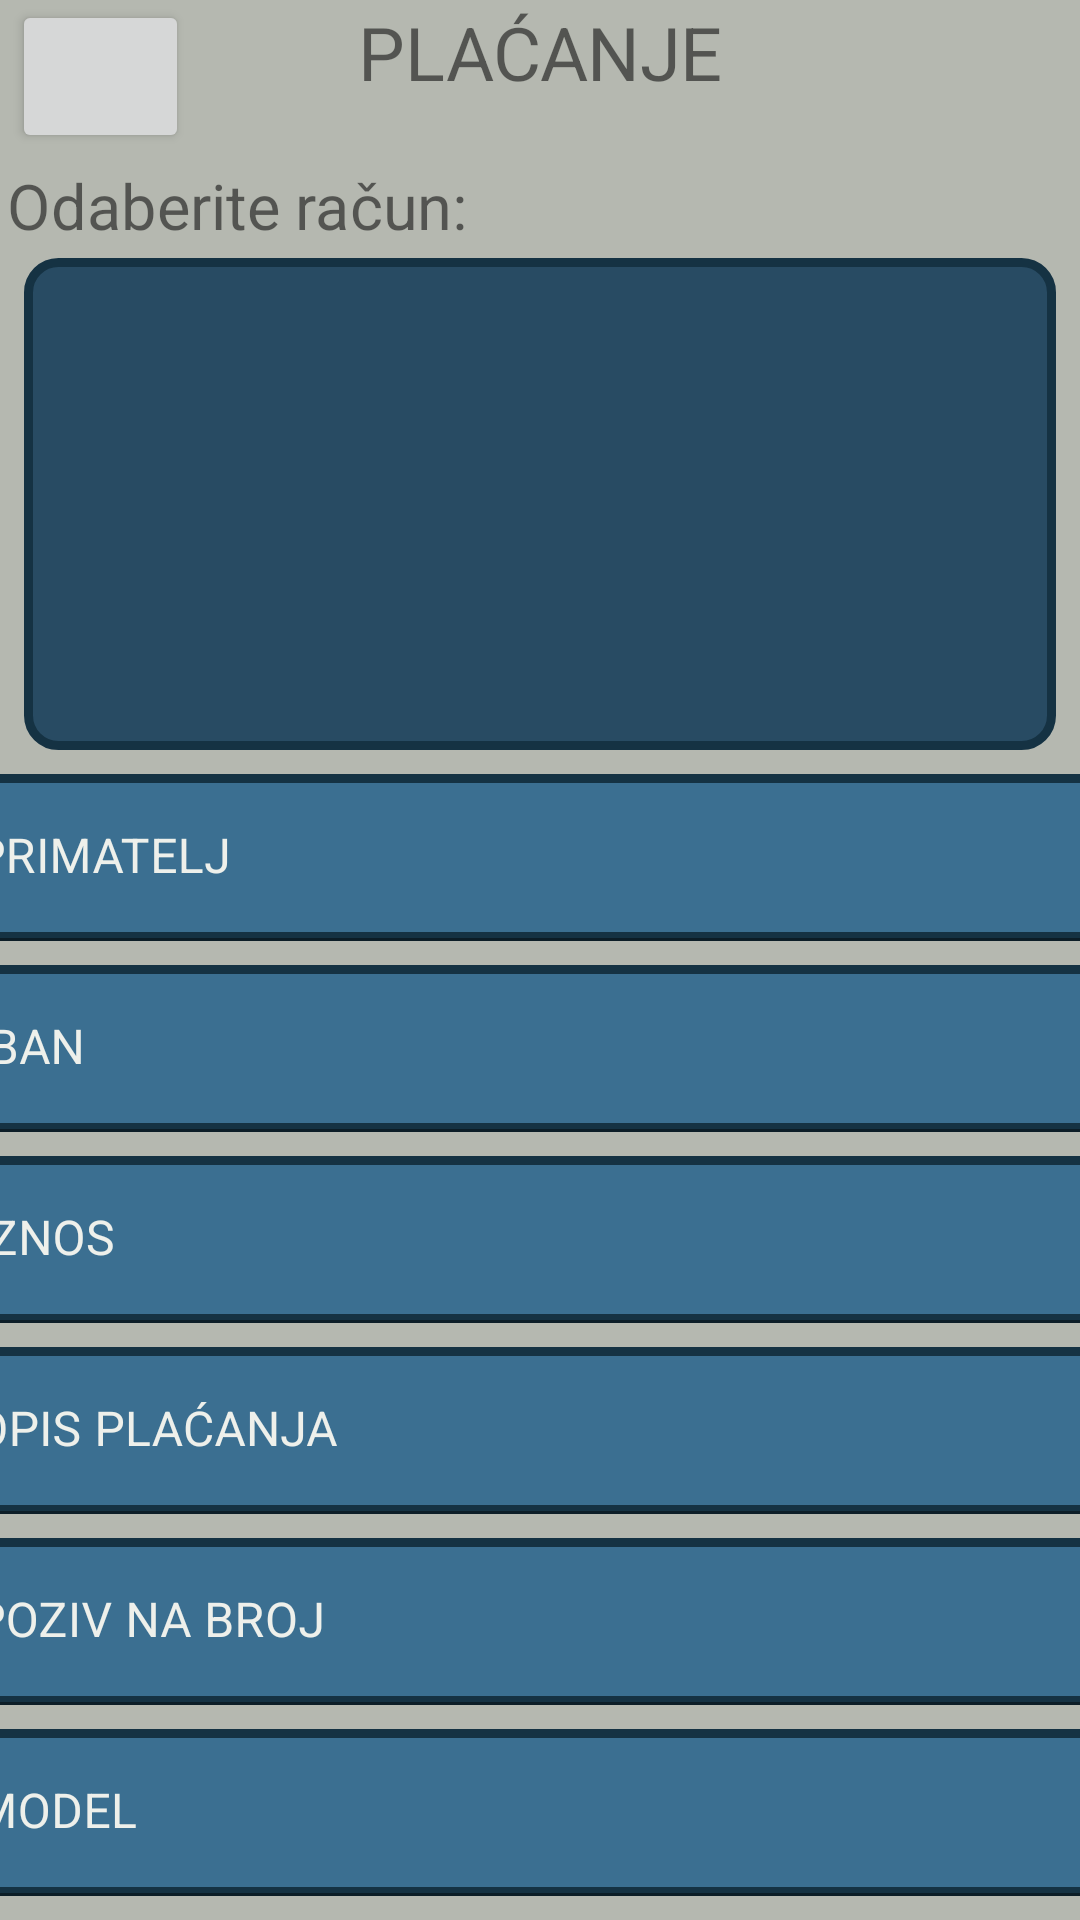

The Android layout XML behind this screen, and the referenced resources:
<!-- AndroidManifest.xml: application theme Theme.DL_Mobilno_Bankarstvo -->
<!-- res/layout/activity_pay.xml -->
<?xml version="1.0" encoding="utf-8"?>
<androidx.constraintlayout.widget.ConstraintLayout xmlns:android="http://schemas.android.com/apk/res/android"
    xmlns:app="http://schemas.android.com/apk/res-auto"
    xmlns:tools="http://schemas.android.com/tools"
    android:layout_width="match_parent"
    android:layout_height="match_parent"
    android:background="#B5B8B0"
    tools:context=".PayActivity">

    <TextView
        android:id="@+id/textView3"
        android:layout_width="wrap_content"
        android:layout_height="wrap_content"
        android:layout_marginTop="8dp"
        android:scaleX="1.75"
        android:scaleY="1.75"
        android:text="@string/pay"
        app:layout_constraintBottom_toTopOf="@+id/fragmentContainerView2"
        app:layout_constraintEnd_toEndOf="parent"
        app:layout_constraintStart_toStartOf="parent"
        app:layout_constraintTop_toTopOf="parent" />

    <Button
        android:id="@+id/button2"
        android:layout_width="59dp"
        android:layout_height="51dp"
        android:layout_marginStart="4dp"
        app:icon="@drawable/ic_baseline_menu_24"
        app:layout_constraintStart_toStartOf="parent"
        app:layout_constraintTop_toTopOf="parent" />

    <TextView
        android:id="@+id/pickAccText"
        android:layout_width="wrap_content"
        android:layout_height="wrap_content"
        android:layout_marginStart="28dp"
        android:layout_marginTop="8dp"
        android:scaleX="1.5"
        android:scaleY="1.5"
        android:text="@string/payFrom"
        app:layout_constraintStart_toStartOf="parent"
        app:layout_constraintTop_toBottomOf="@+id/button2" />

    <HorizontalScrollView
        android:id="@+id/horizontalScrollView"
        android:layout_width="0dp"
        android:layout_height="164dp"
        android:layout_marginStart="8dp"
        android:layout_marginTop="8dp"
        android:layout_marginEnd="8dp"
        android:background="@drawable/backglayout"
        app:layout_constraintEnd_toEndOf="parent"
        app:layout_constraintStart_toStartOf="parent"
        app:layout_constraintTop_toBottomOf="@+id/pickAccText">

        <LinearLayout
            android:layout_width="wrap_content"
            android:layout_height="match_parent"
            android:orientation="vertical" />
    </HorizontalScrollView>

    <com.google.android.material.textfield.TextInputLayout
        android:id="@+id/sendToInputLayout"
        android:layout_width="409dp"
        android:layout_height="wrap_content"
        android:layout_marginStart="8dp"
        android:layout_marginTop="8dp"
        android:layout_marginEnd="8dp"
        android:background="@drawable/backglayout"
        android:textColorHint="@color/boja_slova"
        app:layout_constraintEnd_toEndOf="parent"
        app:layout_constraintStart_toStartOf="parent"
        app:layout_constraintTop_toBottomOf="@+id/horizontalScrollView">

        <com.google.android.material.textfield.TextInputEditText
            android:id="@+id/sendToEditText"
            android:layout_width="match_parent"
            android:layout_height="wrap_content"
            android:background="@drawable/backglayoutforEditText"
            android:hint="@string/primatelj"
            android:textColor="@color/boja_slova"
            android:textColorHint="@color/boja_slova" />
    </com.google.android.material.textfield.TextInputLayout>

    <com.google.android.material.textfield.TextInputLayout
        android:id="@+id/sendToIBANInputLayout"
        android:layout_width="409dp"
        android:layout_height="wrap_content"
        android:layout_marginStart="8dp"
        android:layout_marginTop="8dp"
        android:layout_marginEnd="8dp"
        android:background="@drawable/backglayoutforEditText"
        android:textColorHint="@color/boja_slova"
        app:layout_constraintEnd_toEndOf="parent"
        app:layout_constraintStart_toStartOf="parent"
        app:layout_constraintTop_toBottomOf="@+id/sendToInputLayout">

        <com.google.android.material.textfield.TextInputEditText
            android:id="@+id/sendToIBANEditText"
            android:layout_width="match_parent"
            android:layout_height="wrap_content"
            android:background="@drawable/backglayoutforEditText"
            android:hint="@string/primateljIBAN"
            android:textColor="@color/boja_slova"
            android:textColorHint="@color/boja_slova" />
    </com.google.android.material.textfield.TextInputLayout>

    <com.google.android.material.textfield.TextInputLayout
        android:id="@+id/amountInputLayout"
        android:layout_width="409dp"
        android:layout_height="wrap_content"
        android:layout_marginStart="8dp"
        android:layout_marginTop="8dp"
        android:layout_marginEnd="8dp"
        android:background="@drawable/backglayoutforEditText"
        android:textColorHint="@color/boja_slova"
        app:layout_constraintEnd_toEndOf="parent"
        app:layout_constraintStart_toStartOf="parent"
        app:layout_constraintTop_toBottomOf="@+id/sendToIBANInputLayout">

        <com.google.android.material.textfield.TextInputEditText
            android:id="@+id/amountEditText"
            android:layout_width="match_parent"
            android:layout_height="wrap_content"
            android:background="@drawable/backglayoutforEditText"
            android:hint="@string/amount"
            android:textColor="@color/boja_slova"
            android:textColorHint="@color/boja_slova" />
    </com.google.android.material.textfield.TextInputLayout>

    <com.google.android.material.textfield.TextInputLayout
        android:id="@+id/descInputLayout"
        android:layout_width="409dp"
        android:layout_height="wrap_content"
        android:layout_marginStart="8dp"
        android:layout_marginTop="8dp"
        android:layout_marginEnd="8dp"
        android:background="@drawable/backglayoutforEditText"
        android:textColorHint="@color/boja_slova"
        app:layout_constraintEnd_toEndOf="parent"
        app:layout_constraintStart_toStartOf="parent"
        app:layout_constraintTop_toBottomOf="@+id/amountInputLayout">

        <com.google.android.material.textfield.TextInputEditText
            android:id="@+id/descEditText"
            android:layout_width="match_parent"
            android:layout_height="wrap_content"
            android:background="@drawable/backglayoutforEditText"
            android:hint="@string/descPay"
            android:textColor="@color/boja_slova"
            android:textColorHint="@color/boja_slova" />
    </com.google.android.material.textfield.TextInputLayout>

    <com.google.android.material.textfield.TextInputLayout
        android:id="@+id/pozivNaBrojInputLayout"
        android:layout_width="409dp"
        android:layout_height="wrap_content"
        android:layout_marginStart="8dp"
        android:layout_marginTop="8dp"
        android:layout_marginEnd="8dp"
        android:background="@drawable/backglayoutforEditText"
        android:textColorHint="@color/boja_slova"
        app:layout_constraintEnd_toEndOf="parent"
        app:layout_constraintStart_toStartOf="parent"
        app:layout_constraintTop_toBottomOf="@+id/descInputLayout">

        <com.google.android.material.textfield.TextInputEditText
            android:id="@+id/pozivNaBrojEditText"
            android:layout_width="match_parent"
            android:layout_height="wrap_content"
            android:background="@drawable/backglayoutforEditText"
            android:hint="@string/pozNaBr"
            android:textColor="@color/boja_slova"
            android:textColorHint="@color/boja_slova" />
    </com.google.android.material.textfield.TextInputLayout>

    <com.google.android.material.textfield.TextInputLayout
        android:id="@+id/modelInputLayout"
        android:layout_width="409dp"
        android:layout_height="wrap_content"
        android:layout_marginStart="8dp"
        android:layout_marginTop="8dp"
        android:layout_marginEnd="8dp"
        android:background="@drawable/backglayoutforEditText"
        android:textColorHint="@color/boja_slova"
        app:layout_constraintEnd_toEndOf="parent"
        app:layout_constraintStart_toStartOf="parent"
        app:layout_constraintTop_toBottomOf="@+id/pozivNaBrojInputLayout">

        <com.google.android.material.textfield.TextInputEditText
            android:id="@+id/modelEditText"
            android:layout_width="match_parent"
            android:layout_height="wrap_content"
            android:background="@drawable/backglayoutforEditText"
            android:hint="@string/model"
            android:textColor="@color/boja_slova"
            android:textColorHint="@color/boja_slova" />
    </com.google.android.material.textfield.TextInputLayout>

    <Button
        android:id="@+id/payButton"
        android:layout_width="0dp"
        android:layout_height="0dp"
        android:layout_marginStart="16dp"
        android:layout_marginTop="16dp"
        android:layout_marginEnd="16dp"
        android:layout_marginBottom="16dp"
        android:text="@string/payButton"
        app:layout_constraintBottom_toBottomOf="parent"
        app:layout_constraintEnd_toEndOf="parent"
        app:layout_constraintStart_toStartOf="parent"
        app:layout_constraintTop_toBottomOf="@+id/modelInputLayout" />

</androidx.constraintlayout.widget.ConstraintLayout>
<!-- resources referenced by this layout -->
<resources>
  <color name="boja_slova">#EEF0EB</color>
  <!-- drawable backglayout (drawable) -->
  <?xml version="1.0" encoding="UTF-8"?>
  <shape xmlns:android="http://schemas.android.com/apk/res/android">
      <solid android:color="#284B63"/>
      <stroke android:width="3dp" android:color="#153243" />
      <corners android:radius="10dp"/>
      <padding android:left="0dp" android:top="0dp" android:right="0dp" android:bottom="0dp" />
  </shape>
  <!-- drawable backglayoutforEditText (drawable-v24) -->
  <?xml version="1.0" encoding="UTF-8"?>
  <shape xmlns:android="http://schemas.android.com/apk/res/android">
      <solid android:color="#3B6F91"/>
      <stroke android:width="3dp" android:color="#153243" />
      <corners android:radius="10dp"/>
      <padding android:left="0dp" android:top="0dp" android:right="0dp" android:bottom="0dp" />
  </shape>
  <string name="amount">IZNOS</string>
  <string name="descPay">OPIS PLAĆANJA</string>
  <string name="model">MODEL</string>
  <string name="pay">PLAĆANJE</string>
  <string name="payButton">PLATI</string>
  <string name="payFrom">Odaberite račun: </string>
  <string name="pozNaBr">POZIV NA BROJ</string>
  <string name="primatelj">PRIMATELJ</string>
  <string name="primateljIBAN">IBAN</string>
  <style name="Theme.DL_Mobilno_Bankarstvo" parent="Theme.MaterialComponents.DayNight.DarkActionBar">
          
          <item name="colorPrimary">@color/purple_500</item>
          <item name="colorPrimaryVariant">@color/purple_700</item>
          <item name="colorOnPrimary">@color/white</item>
          
          <item name="colorSecondary">@color/teal_200</item>
          <item name="colorSecondaryVariant">@color/teal_700</item>
          <item name="colorOnSecondary">@color/black</item>
          
          <item name="android:statusBarColor">?attr/colorPrimaryVariant</item>
          
      </style>
  <color name="purple_500">#FF6200EE</color>
  <color name="purple_700">#FF3700B3</color>
  <color name="white">#FFFFFFFF</color>
  <color name="teal_200">#FF03DAC5</color>
  <color name="teal_700">#FF018786</color>
  <color name="black">#FF000000</color>
</resources>
